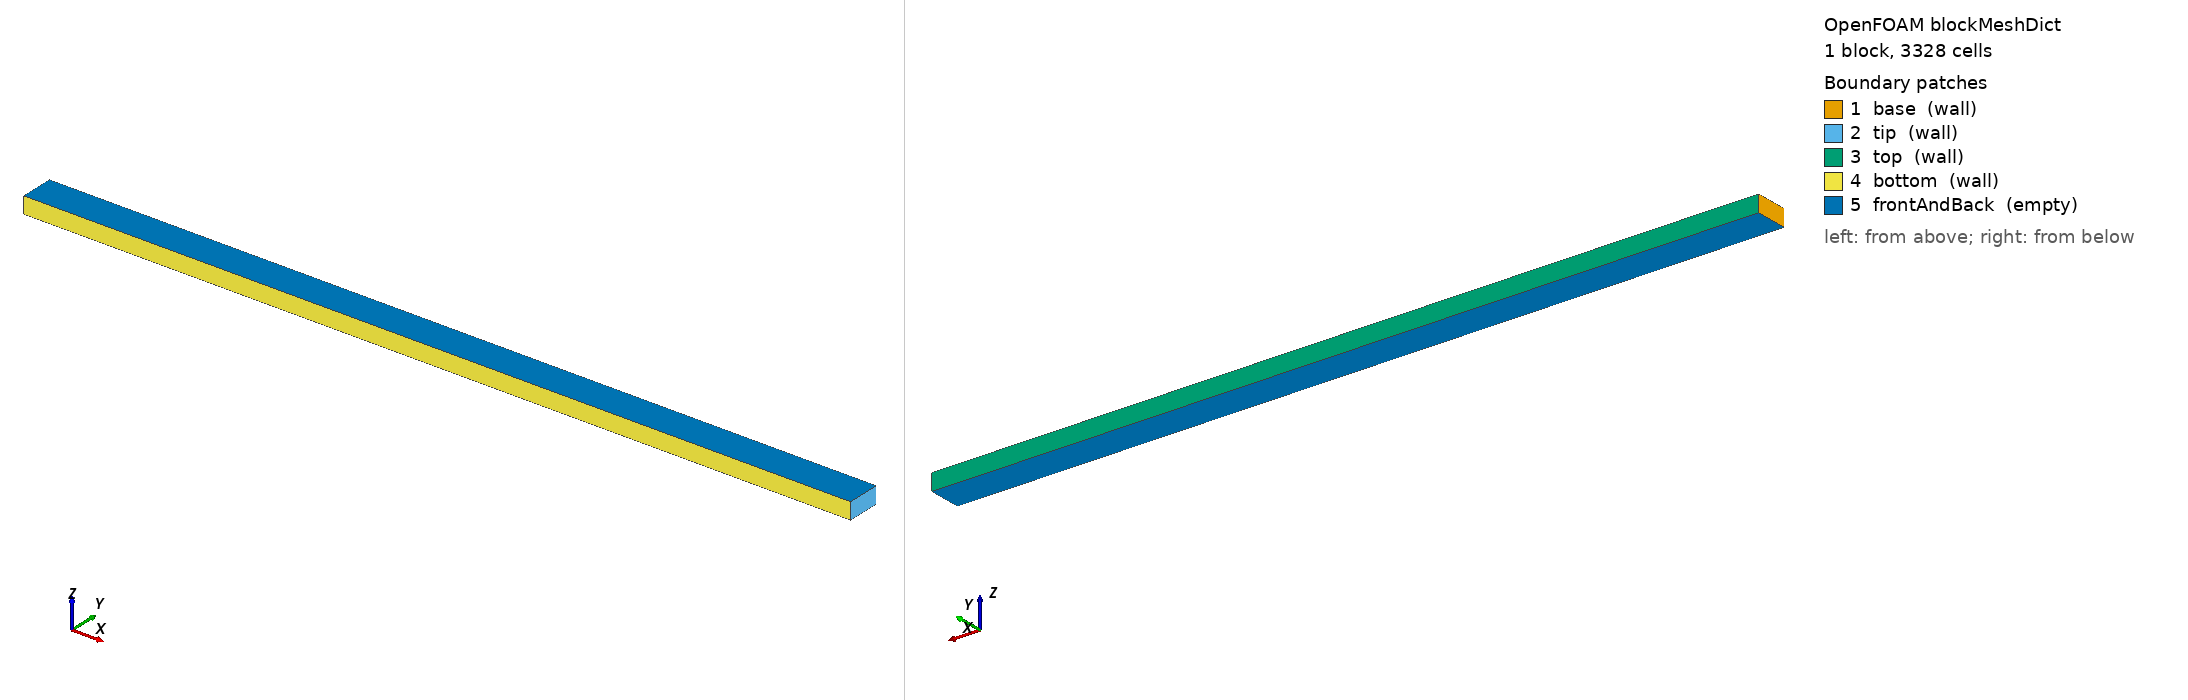

OpenFOAM case: the mesh blockMesh builds from blockMeshDict, 1 block(s), 3328 cells. Boundary patches (legend numbers): 1 base (wall), 2 tip (wall), 3 top (wall), 4 bottom (wall), 5 frontAndBack (empty). Left view from above one corner, right view from below the opposite corner. Boundary conditions: 1 field file(s) under 0/ or 0.orig/; 5 of 5 drawn patches have an entry in a shipped field file.

=== system/blockMeshDict ===
FoamFile
{
    version     2.0;
    format      ascii;
    class       dictionary;
    location    "system";
    object      blockMeshDict;
}

scale 1;

vertices
(
    (0      0      0)
    (0.05 0      0)
    (0.05 0.002 0)
    (0      0.002 0)
    (0      0      0.001)
    (0.05 0      0.001)
    (0.05 0.002 0.001)
    (0      0.002 0.001)
);

blocks
(
    hex (0 1 2 3 4 5 6 7) (128 26 1) simpleGrading (1 1 1)
);

edges ();

boundary
(
    base         { type wall;  faces ( (0 4 7 3) ); }
    tip          { type wall;  faces ( (1 2 6 5) ); }
    top          { type wall;  faces ( (3 7 6 2) ); }
    bottom       { type wall;  faces ( (0 1 5 4) ); }
    frontAndBack { type empty; faces ( (0 3 2 1) (4 5 6 7) ); }
);

mergePatchPairs ();


=== 0.orig/T ===
FoamFile
{
    version     2.0;
    format      ascii;
    class       volScalarField;
    location    "0";
    object      T;
}

// Robin condition -k dT/dn = h (T_face - T_inf) as a mixed patch:
//   valueFraction = 1/(1 + k/(h d)),  d = 3.8461538462e-05 m  (half the y spacing)
dimensions      [0 0 0 1 0 0 0];
internalField   uniform 350;
boundaryField
{
    base         { type fixedValue; value uniform 350; }
    tip          { type zeroGradient; }
    top          { type mixed; refValue uniform 300; refGradient uniform 0; valueFraction uniform 9.615292160652e-06; value uniform 300; }
    bottom       { type mixed; refValue uniform 300; refGradient uniform 0; valueFraction uniform 9.615292160652e-06; value uniform 300; }
    frontAndBack { type empty; }
}
